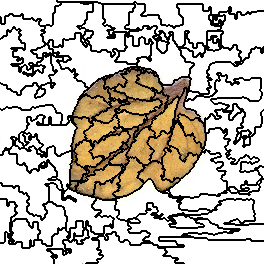

Source data for this figure (header and first rows):
0, 0, 0, 0, 0, 0, 0, 0, 0, 0, 0, 0, 0, 0, 0, 0, 0, 0, 0, 0, 0, 0, 0, 0
0, 0, 0, 0, 0, 0, 0, 0, 0, 0, 0, 0, 0, 0, 0, 0, 0, 0, 0, 0, 0, 0, 0, 0
0, 0, 0, 0, 0, 0, 0, 0, 0, 0, 0, 0, 0, 0, 0, 0, 0, 0, 0, 0, 0, 0, 0, 0
0, 0, 0, 0, 0, 0, 0, 0, 0, 0, 0, 0, 0, 0, 0, 0, 0, 0, 0, 0, 0, 0, 0, 0
0, 0, 0, 0, 0, 0, 0, 0, 0, 0, 0, 0, 0, 0, 0, 0, 0, 0, 0, 0, 0, 0, 0, 0
0, 0, 0, 0, 0, 0, 0, 0, 0, 0, 0, 0, 0, 0, 0, 0, 0, 0, 0, 0, 0, 0, 0, 0
0, 0, 0, 0, 0, 0, 0, 0, 0, 0, 0, 0, 0, 0, 0, 0, 0, 0, 0, 0, 0, 0, 0, 0
0, 0, 0, 0, 0, 0, 0, 0, 0, 0, 0, 0, 0, 0, 0, 0, 0, 0, 0, 0, 0, 0, 0, 0
0, 0, 0, 0, 0, 0, 0, 0, 0, 0, 0, 0, 0, 0, 0, 0, 0, 0, 0, 0, 0, 0, 0, 0
0, 0, 0, 0, 0, 0, 0, 0, 0, 0, 0, 0, 0, 0, 0, 0, 0, 0, 0, 0, 0, 0, 0, 0
0, 0, 0, 0, 0, 0, 0, 0, 0, 0, 0, 0, 0, 0, 0, 0, 0, 0, 0, 0, 0, 0, 0, 0
0, 0, 0, 0, 0, 0, 0, 0, 0, 0, 0, 0, 0, 0, 0, 0, 0, 0, 0, 0, 0, 0, 0, 0
0, 0, 0, 0, 0, 0, 0, 0, 0, 0, 0, 0, 0, 0, 0, 0, 0, 0, 0, 0, 0, 0, 0, 0
0, 0, 0, 0, 0, 0, 0, 0, 0, 0, 0, 0, 0, 0, 0, 0, 0, 0, 0, 0, 0, 0, 0, 0
0, 0, 0, 0, 0, 0, 0, 0, 0, 11, 11, 11, 11, 0, 0, 0, 0, 0, 0, 0, 0, 11, 11, 0
0, 0, 0, 0, 0, 0, 0, 0, 0, 11, 11, 11, 11, 0, 0, 0, 0, 0, 0, 0, 0, 11, 11, 0
0, 0, 0, 0, 0, 11, 11, 11, 11, 11, 11, 11, 11, 11, 11, 11, 11, 11, 11, 11, 11, 11, 11, 0
11, 0, 0, 0, 0, 11, 11, 11, 11, 11, 11, 11, 11, 11, 11, 11, 11, 11, 11, 11, 11, 11, 11, 0
11, 0, 0, 0, 0, 11, 11, 11, 11, 11, 11, 11, 11, 11, 11, 11, 11, 11, 11, 11, 11, 11, 11, 0
11, 0, 0, 0, 0, 11, 11, 11, 11, 11, 11, 11, 11, 11, 11, 11, 11, 11, 11, 11, 11, 11, 11, 11
11, 0, 0, 0, 0, 11, 11, 11, 11, 11, 11, 11, 11, 11, 11, 11, 11, 11, 11, 11, 11, 11, 11, 11
11, 0, 0, 0, 0, 11, 11, 11, 11, 11, 11, 11, 11, 11, 11, 11, 11, 11, 11, 11, 11, 11, 11, 11
11, 0, 0, 0, 0, 11, 11, 11, 11, 11, 11, 11, 11, 11, 11, 11, 11, 11, 11, 11, 11, 11, 11, 11
11, 0, 0, 0, 0, 11, 11, 11, 11, 11, 11, 11, 11, 11, 11, 11, 11, 11, 11, 11, 11, 11, 11, 11
11, 11, 11, 11, 11, 11, 11, 11, 11, 11, 11, 11, 11, 11, 11, 11, 11, 11, 11, 11, 11, 11, 11, 11
11, 11, 11, 11, 11, 11, 11, 11, 11, 11, 11, 11, 11, 11, 11, 11, 11, 11, 11, 11, 11, 11, 11, 11
11, 11, 11, 11, 11, 11, 11, 11, 11, 11, 11, 11, 11, 11, 11, 11, 11, 11, 11, 11, 11, 11, 11, 11
11, 11, 11, 11, 11, 11, 11, 11, 11, 11, 11, 11, 11, 13, 13, 11, 11, 11, 11, 11, 11, 11, 11, 11
11, 11, 11, 11, 11, 11, 11, 11, 11, 11, 11, 11, 11, 13, 13, 11, 11, 11, 11, 11, 11, 11, 11, 11
11, 11, 11, 11, 11, 11, 11, 11, 11, 11, 11, 11, 13, 13, 13, 13, 11, 11, 13, 13, 11, 11, 11, 11
11, 11, 11, 11, 11, 11, 11, 13, 13, 11, 11, 13, 13, 13, 13, 13, 13, 13, 13, 13, 13, 11, 11, 11
11, 11, 11, 11, 11, 11, 11, 13, 13, 11, 11, 13, 13, 13, 13, 13, 13, 13, 13, 11, 11, 11, 11, 11
11, 11, 11, 11, 11, 11, 11, 13, 13, 13, 13, 13, 13, 13, 13, 13, 13, 13, 13, 11, 11, 11, 11, 11
11, 11, 11, 11, 11, 11, 11, 13, 13, 13, 13, 13, 13, 13, 13, 13, 13, 13, 13, 11, 11, 11, 11, 11
11, 11, 11, 11, 11, 11, 11, 13, 13, 13, 13, 13, 13, 13, 13, 13, 13, 13, 13, 13, 13, 11, 11, 11
11, 11, 11, 11, 11, 11, 11, 13, 13, 13, 13, 13, 13, 13, 13, 13, 13, 13, 13, 13, 13, 11, 11, 11
11, 11, 11, 13, 13, 13, 13, 13, 13, 13, 13, 13, 13, 13, 13, 13, 13, 13, 13, 11, 11, 11, 11, 11
11, 11, 11, 13, 13, 13, 13, 13, 13, 13, 13, 13, 13, 13, 13, 13, 13, 13, 13, 11, 11, 11, 11, 11
11, 13, 13, 13, 13, 13, 13, 13, 13, 13, 13, 13, 13, 13, 13, 13, 13, 13, 13, 11, 11, 11, 11, 11
13, 13, 13, 13, 13, 13, 13, 13, 13, 13, 13, 13, 13, 13, 13, 13, 13, 13, 13, 11, 11, 11, 11, 11
13, 13, 13, 13, 13, 13, 13, 13, 13, 13, 13, 13, 13, 13, 13, 13, 13, 13, 13, 13, 13, 11, 11, 11
13, 13, 13, 13, 13, 13, 13, 13, 13, 13, 13, 13, 13, 13, 13, 13, 13, 13, 13, 13, 13, 11, 11, 11
13, 13, 13, 13, 13, 13, 13, 13, 13, 13, 13, 13, 13, 13, 13, 13, 13, 13, 13, 13, 13, 11, 11, 11
13, 13, 13, 13, 13, 13, 13, 13, 13, 13, 13, 13, 13, 13, 13, 13, 13, 13, 13, 13, 13, 13, 13, 13
13, 13, 13, 13, 13, 13, 13, 13, 13, 13, 13, 13, 13, 13, 13, 13, 13, 13, 13, 13, 13, 13, 13, 13
13, 13, 13, 13, 13, 13, 13, 13, 13, 13, 13, 13, 13, 13, 13, 13, 13, 13, 13, 13, 13, 13, 13, 13
13, 13, 13, 13, 13, 13, 13, 13, 13, 13, 13, 13, 13, 13, 13, 13, 13, 13, 13, 13, 13, 13, 13, 13
13, 13, 13, 13, 13, 13, 13, 13, 13, 13, 13, 13, 13, 13, 13, 13, 13, 13, 13, 13, 13, 13, 13, 13
13, 13, 13, 13, 13, 13, 13, 13, 13, 13, 13, 11, 11, 11, 11, 11, 11, 11, 11, 11, 11, 11, 11, 13
13, 13, 13, 13, 13, 13, 13, 13, 13, 13, 13, 13, 13, 13, 13, 13, 13, 11, 11, 11, 11, 11, 11, 13
13, 13, 13, 13, 13, 13, 13, 13, 13, 13, 13, 13, 13, 13, 13, 13, 13, 11, 11, 11, 11, 11, 11, 11
13, 13, 13, 13, 13, 13, 13, 13, 13, 13, 13, 13, 13, 11, 11, 11, 11, 11, 11, 11, 11, 11, 11, 11
13, 13, 13, 13, 13, 13, 13, 13, 13, 13, 13, 13, 13, 11, 11, 11, 11, 11, 11, 11, 11, 11, 11, 11
13, 13, 13, 13, 13, 13, 13, 13, 13, 13, 13, 13, 13, 11, 11, 11, 11, 11, 11, 11, 11, 11, 11, 11
13, 13, 13, 13, 13, 13, 13, 13, 13, 13, 13, 13, 13, 11, 11, 11, 11, 11, 11, 11, 11, 11, 11, 11
13, 13, 13, 13, 13, 13, 13, 13, 13, 13, 13, 13, 13, 11, 11, 11, 11, 11, 11, 11, 11, 11, 11, 11
13, 13, 13, 13, 13, 13, 13, 13, 13, 13, 13, 13, 13, 11, 11, 11, 11, 11, 11, 11, 11, 11, 11, 11
13, 13, 13, 13, 13, 13, 13, 13, 13, 13, 13, 13, 13, 13, 13, 13, 13, 13, 13, 11, 11, 11, 11, 11
13, 13, 13, 13, 13, 13, 13, 13, 13, 13, 13, 13, 13, 13, 13, 13, 13, 13, 13, 11, 11, 13, 13, 11
13, 13, 13, 13, 13, 13, 13, 13, 13, 13, 13, 13, 13, 13, 13, 13, 13, 11, 11, 11, 11, 13, 13, 11
13, 13, 13, 13, 13, 13, 13, 13, 13, 13, 13, 13, 13, 13, 13, 13, 13, 11, 11, 13, 13, 13, 13, 11
... 203 more rows
